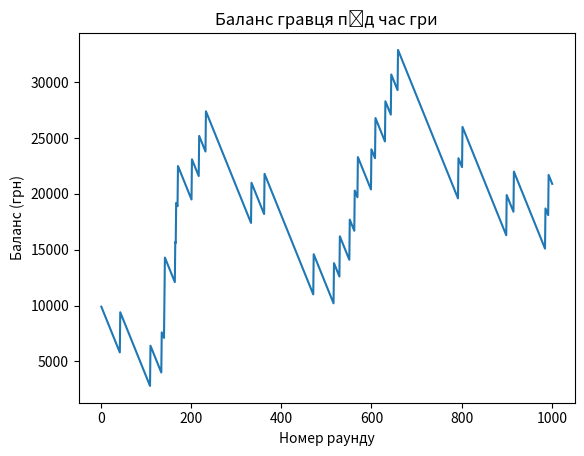

The script that saved this image:
import random 
import matplotlib.pyplot as plt 

a = 10000
b = 100 
c=0
balans_history = []
iteractions = []

while a>=100 and c<=1000: 
    c += 1
    if random.randint(1,36) == random.randint(1,36):
        a = a+b*36
    else:
        a = a-b
    print(f"Баланс_гри_{c}: {a}") 
    balans_history.append(a)
    iteractions.append(c)
plt.plot(iteractions, balans_history)
plt.title("Баланс гравця під час гри")
plt.xlabel("Номер раунду")
plt.ylabel("Баланс (грн)")
plt.show()



    


